Run: headless pygame with SDL's dummy video driver; simulated clock (each Clock.tick advances the game by its frame time, no real sleeping); random seed 0; keys injected as events and as key.get_pressed() state; mouse plan: one left click at the window centre at the start of phase 2, then a move to the lower-right quarter at the start of phase 3.
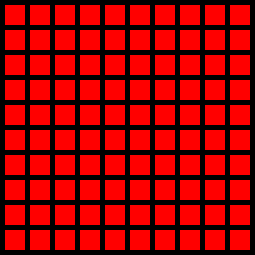
Frame 1 of 4 · flips 1–60 · no input
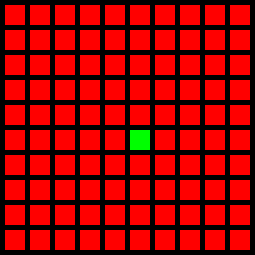
Frame 2 of 4 · flips 61–180 · clicked the window centre · tapped SPACE, RETURN · held RIGHT (→), D
Frame 3 of 4 · flips 181–300 · moved the mouse to the lower-right quarter · held DOWN (↓), S · screen unchanged from frame 2, image omitted
Frame 4 of 4 · flips 301–420 · held LEFT (←), A, UP (↑), W · screen unchanged from frame 3, image omitted

The pygame program that drew these frames:


import pygame



def get_coordinates():
    '''Purpose:to get the position of the players mouse
    :return y: the position of the click on the gui on the y axis
    :return x: the coordinate of the click on the gui on the x axis '''
    player_position = pygame.mouse.get_pos()
    x = player_position[1]
    y = player_position[0]
    return (x,y)

def map_to_grid(grid,width,margin,x,y):
    '''Purpose:maps a point on the gui and transfers it to the array backed grid
    Post-condtions:will modify the coordinate on the grid to become a 1'''
    x = x//(width+margin)
    y =y//(width+margin)
    grid[x][y] = 1        

 
#some colors defined in RGB
BLACK = (0, 0, 0)
WHITE = (255, 255, 255)
GREEN = (0, 255, 0)
RED = (255, 0, 0)
 
pygame.init()
 
#size of squares and screen
height = 20
width = 20    
margin = 5
size = (255, 255)
screen = pygame.display.set_mode(size)


n = 10 #how many rows 
m = 10 #how many columns
 
pygame.display.set_caption("My Game")
grid  = [[0 for x in range(n)] for y in range(m)]

done = False
 
clock = pygame.time.Clock()
 
# -------- Main Program Loop -----------
while not done:
    for event in pygame.event.get():
        if event.type == pygame.QUIT:
            done = True
        elif event.type ==pygame.MOUSEBUTTONDOWN:
            mouse_x,mouse_y = get_coordinates()
            map_to_grid(grid,width,margin,mouse_x,mouse_y)



    screen.fill(BLACK)

    
    #draw in squares
    for row in range(n):
        for column in range(m):
            color = RED
            if grid[row][column] == 1:
                color = GREEN
            pygame.draw.rect(screen,
                             color,
                             [(margin + width) * column + margin,
                              (margin + height) * row + margin,
                              width,
                              height]) 
    
    pygame.display.flip()
 
    clock.tick(60)
 

pygame.quit()
